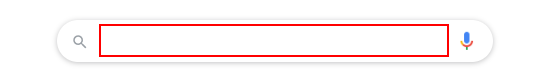
Task: Clothing consultant
Workflow: Main

Step 1: type "[city +" weather in Celsius"]" into the text box 'q'

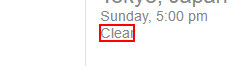
Step 2: get-text from the element 'wob_dc'

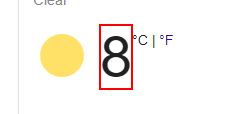
Step 3: get-text from the element 'wob_tm'
